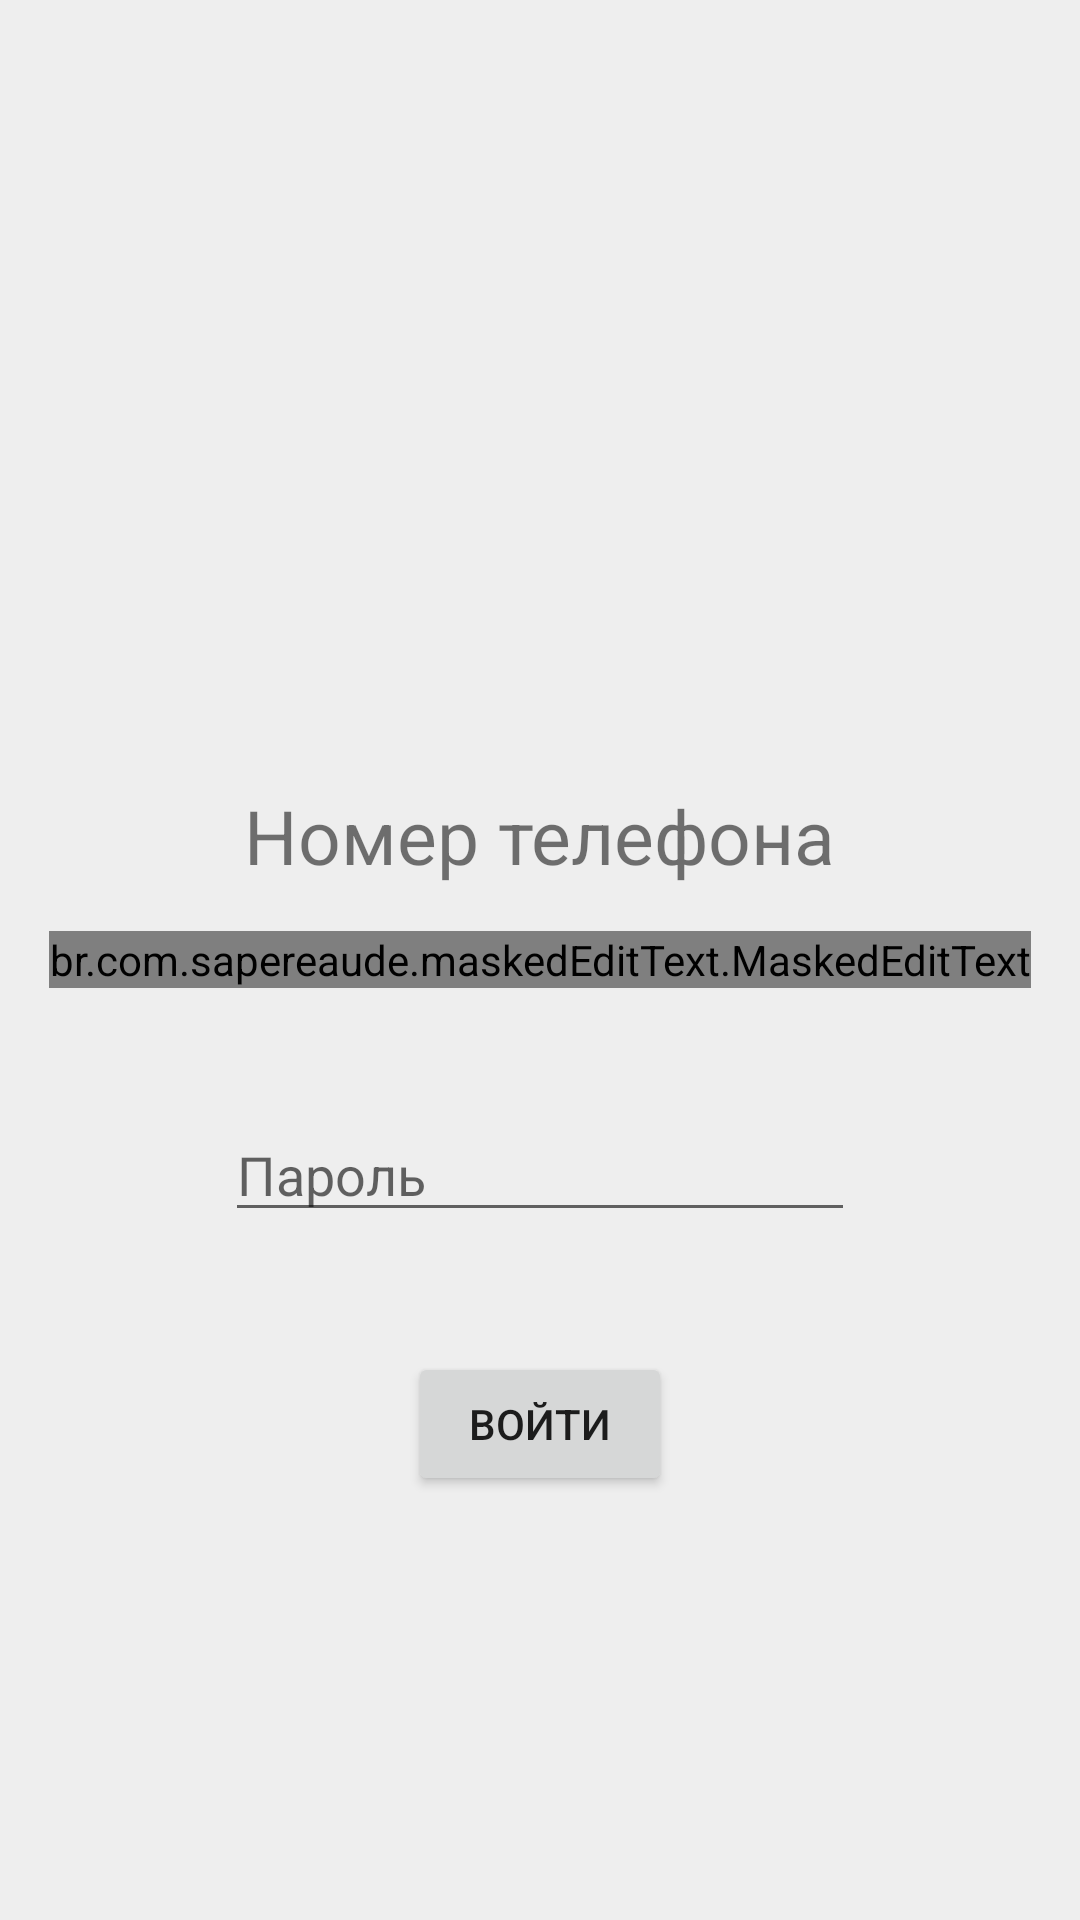

Produce the Android XML layout that renders to this screen, including the resource entries it uses.
<!-- AndroidManifest.xml: application theme AppTheme -->
<!-- res/layout/activity_main.xml -->
<?xml version="1.0" encoding="utf-8"?>
<androidx.constraintlayout.widget.ConstraintLayout xmlns:android="http://schemas.android.com/apk/res/android"
    xmlns:app="http://schemas.android.com/apk/res-auto"
    xmlns:tools="http://schemas.android.com/tools"
    android:layout_width="match_parent"
    android:layout_height="match_parent"
    xmlns:mask="http://schemas.android.com/apk/res-auto"
    android:background="#EEEEEE"
    tools:context=".MainActivity">

    <RelativeLayout
        android:layout_width="match_parent"
        android:layout_height="match_parent">

        <br.com.sapereaude.maskedEditText.MaskedEditText
            android:id="@+id/phone"
            android:layout_width="wrap_content"
            android:layout_height="wrap_content"
            android:layout_centerInParent="true"
            android:ems="10"
            android:inputType="phone"
            mask:allowed_chars="1234567890"
            mask:mask="+7(###)###-##-##"
            />

        <EditText
            android:id="@+id/pwd"
            android:layout_width="wrap_content"
            android:layout_height="wrap_content"
            android:layout_below="@id/phone"
            android:layout_centerInParent="true"
            android:layout_marginTop="40dp"
            android:autofillHints="Пароль"
            android:contentDescription="@string/password"
            android:ems="10"
            android:inputType="textPassword"
            android:hint="@string/password"
            tools:targetApi="o" />

        <Button
            android:id="@+id/login"
            android:layout_width="wrap_content"
            android:layout_height="wrap_content"
            android:layout_below="@id/pwd"
            android:layout_centerInParent="true"
            android:layout_marginTop="40dp"
            android:onClick="login"
            android:text="@string/login" />

        <TextView
            android:id="@+id/textView"
            android:layout_width="wrap_content"
            android:layout_height="wrap_content"
            android:layout_centerInParent="true"
            android:layout_above="@id/phone"
            android:layout_marginBottom="15dp"
            android:textSize="25dp"
            android:text="@string/numberPhone" />
    </RelativeLayout>
</androidx.constraintlayout.widget.ConstraintLayout>
<!-- resources referenced by this layout -->
<resources>
  <string name="login">Войти</string>
  <string name="numberPhone">Номер телефона</string>
  <string name="password">Пароль</string>
  <style name="AppTheme" parent="Theme.AppCompat.Light.DarkActionBar">
          
          <item name="colorPrimary">@color/colorPrimary</item>
          <item name="colorPrimaryDark">@color/colorPrimaryDark</item>
          <item name="colorAccent">@color/colorAccent</item>
      </style>
  <!-- not gathered from this repository: default colours our renderer supplied (Android Studio template values) -->
  <color name="colorPrimary">#FF6200EE</color>
  <color name="colorPrimaryDark">#FF3700B3</color>
  <color name="colorAccent">#FF03DAC5</color>
</resources>
